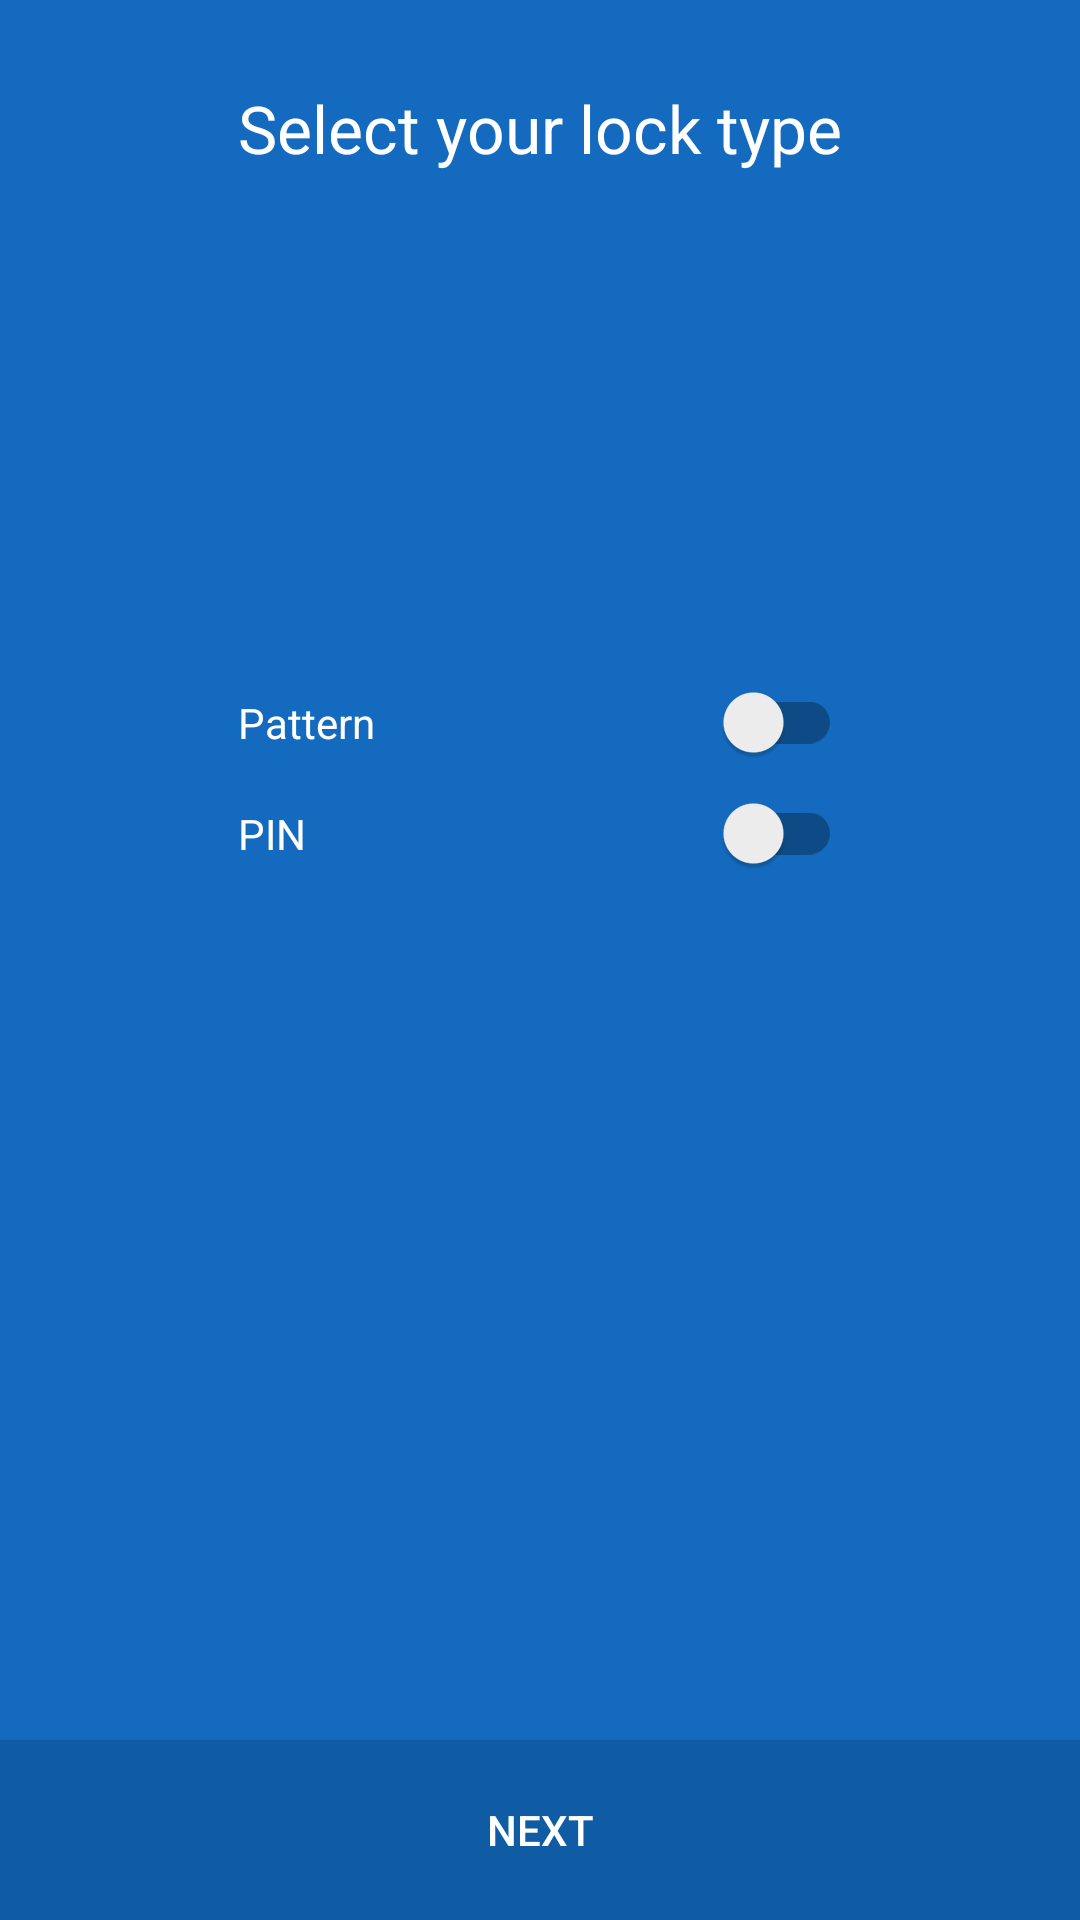

The Android layout XML behind this screen, and the referenced resources:
<!-- AndroidManifest.xml: activity theme AppTheme.NoActionBar -->
<!-- res/layout/set_lock_type.xml -->
<?xml version="1.0" encoding="utf-8"?>
<RelativeLayout xmlns:android="http://schemas.android.com/apk/res/android"
    android:layout_width="match_parent" android:layout_height="match_parent"
    android:background="@color/colorPrimaryDark">

    <TextView
        android:layout_width="wrap_content"
        android:layout_height="wrap_content"
        android:textAppearance="?android:attr/textAppearanceLarge"
        android:text="@string/select_lock_type"
        android:id="@+id/textView4"
        android:layout_alignParentTop="true"
        android:layout_centerHorizontal="true"
        android:layout_marginTop="28dp"
        android:textColor="#fff" />

    <android.support.v7.widget.SwitchCompat
        android:layout_width="wrap_content"
        android:layout_height="wrap_content"
        android:text="@string/pattern"
        android:id="@+id/setPattern"
        android:layout_below="@+id/textView4"
        android:layout_marginTop="170dp"
        android:textColor="#fff"
        android:layout_alignLeft="@+id/textView4"
        android:layout_alignStart="@+id/textView4"
        android:layout_alignRight="@+id/textView4"
        android:layout_alignEnd="@+id/textView4" />


    <android.support.v7.widget.SwitchCompat
        android:layout_width="wrap_content"
        android:layout_height="wrap_content"
        android:text="@string/pin"
        android:id="@+id/setNormalPINSwitch"
        android:textColor="#fff"
        android:layout_marginTop="10dp"
        android:layout_below="@+id/setPattern"
        android:layout_alignLeft="@+id/textView4"
        android:layout_alignStart="@+id/textView4"
        android:layout_alignRight="@+id/textView4"
        android:layout_alignEnd="@+id/textView4" />

    <Button
        android:layout_width="wrap_content"
        android:layout_height="60dp"
        android:text="@string/next"
        android:id="@+id/strt"
        android:background="#105ca4"
        android:textColor="#fff"
        android:layout_alignParentBottom="true"
        android:layout_alignParentRight="true"
        android:layout_alignParentEnd="true"
        android:layout_alignParentLeft="true"
        android:layout_alignParentStart="true" />

</RelativeLayout>
<!-- resources referenced by this layout -->
<resources>
  <color name="colorPrimaryDark">#146abe</color>
  <string name="next">Next</string>
  <string name="pattern">Pattern</string>
  <string name="pin">PIN</string>
  <string name="select_lock_type">Select your lock type</string>
  <style name="AppTheme.NoActionBar">
          <item name="windowActionBar">false</item>
          <item name="windowNoTitle">true</item>
      </style>
</resources>
